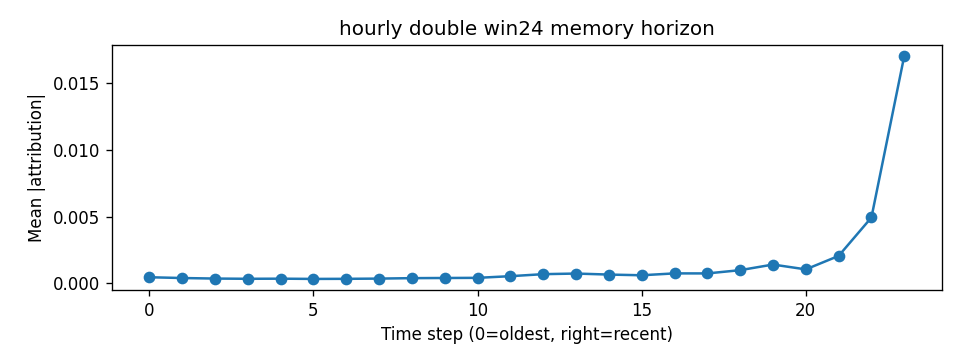

Data behind this chart, as committed beside it:
step, mean_abs_attr
0, 0.000463
1, 0.0004048
2, 0.0003643
3, 0.0003473
4, 0.0003557
5, 0.0003376
6, 0.0003446
7, 0.0003617
8, 0.0003957
9, 0.0004072
10, 0.0004183
11, 0.0005431
12, 0.0006941
13, 0.0007398
14, 0.0006634
15, 0.0006112
16, 0.0007521
17, 0.0007495
18, 0.0009934
19, 0.001415
20, 0.001053
21, 0.00206
22, 0.004941
23, 0.01705
